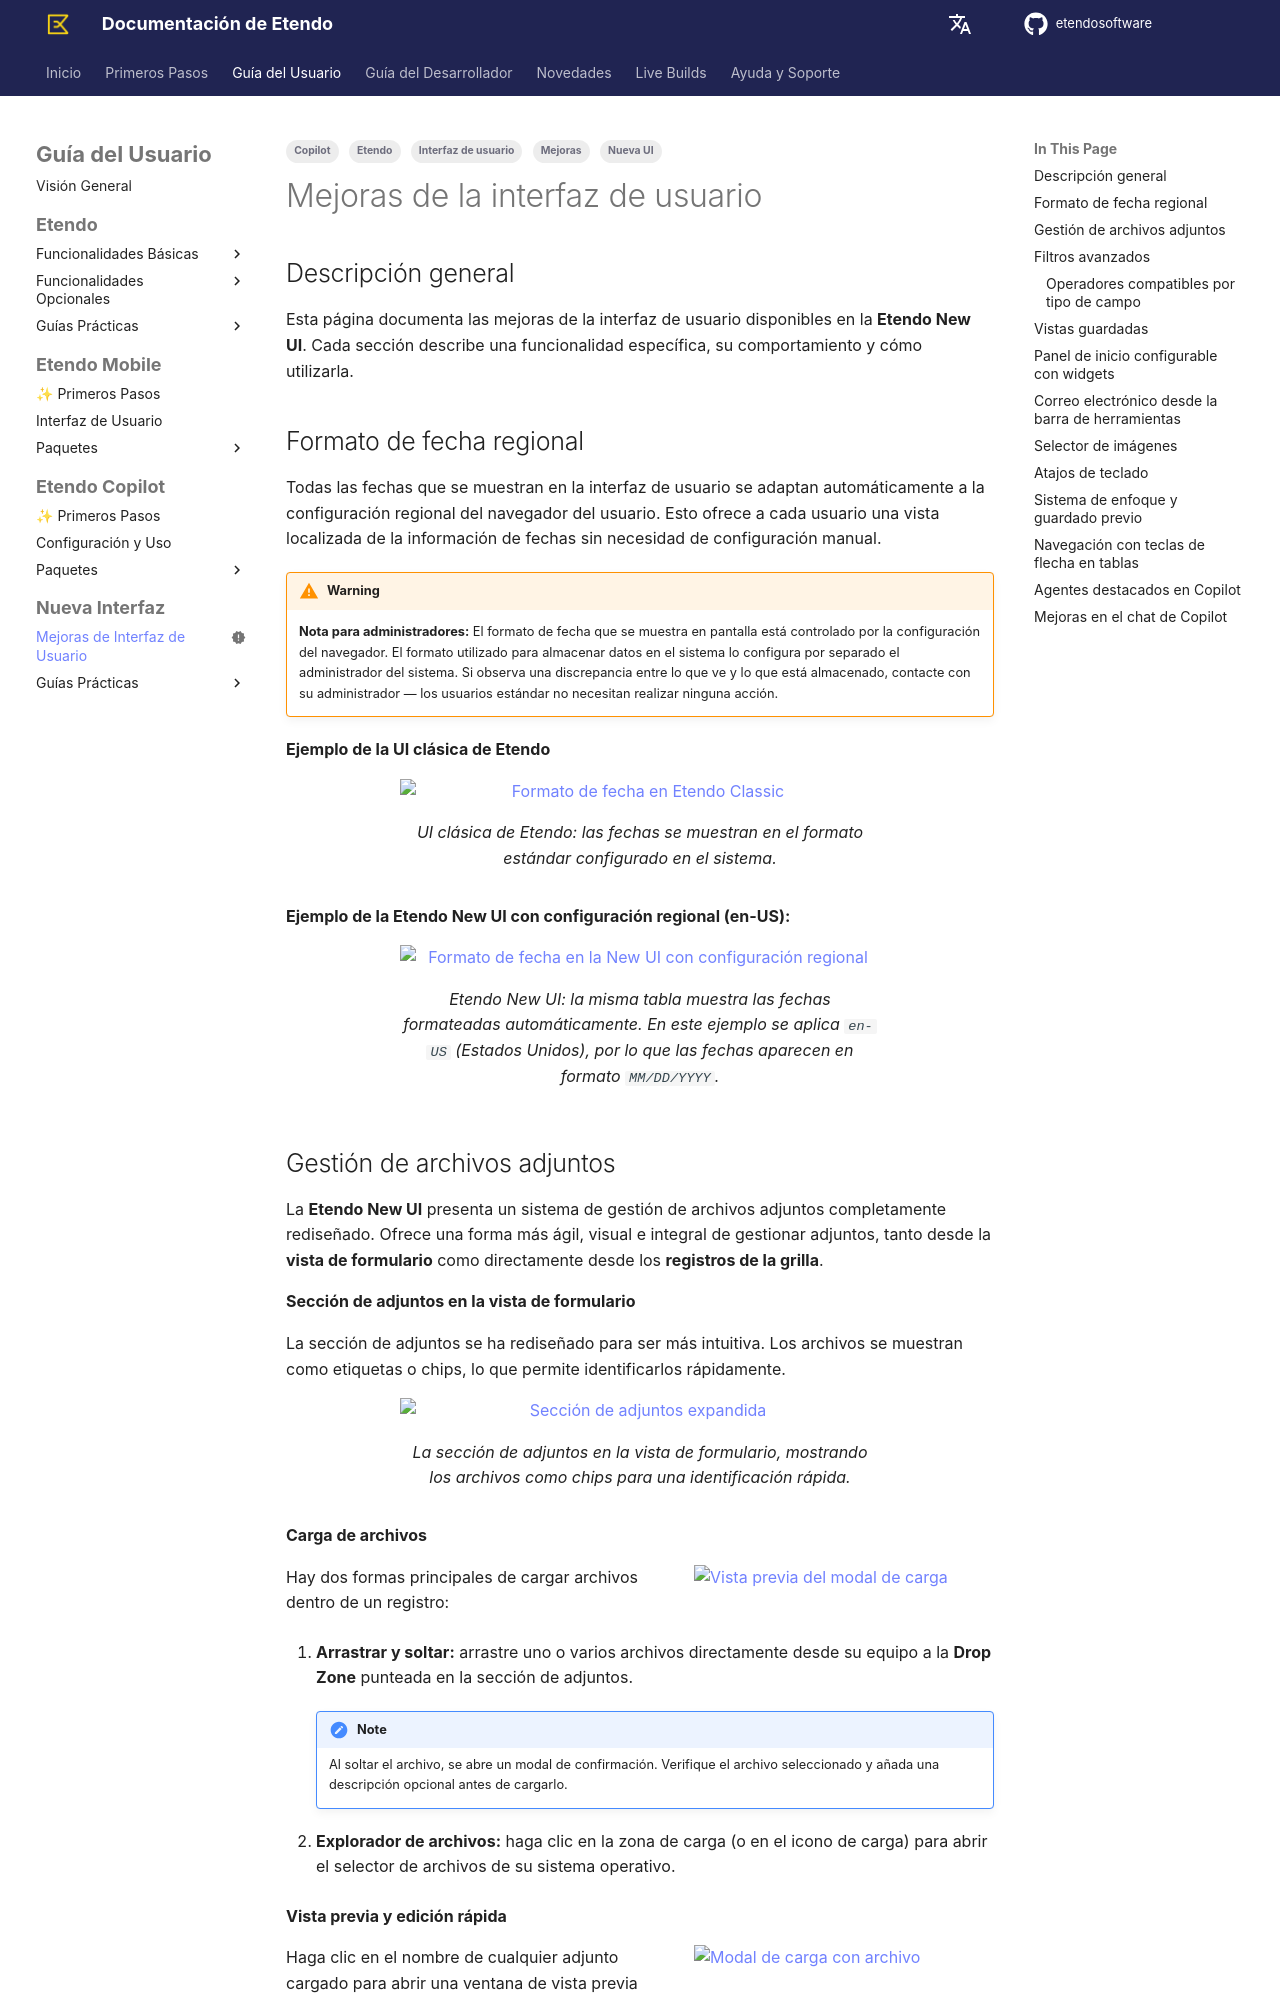

repository: etendosoftware/docs · page: es/user-guide/new-ui/ui-improvements/index.html · generator: mkdocs

---
title: Mejoras de la interfaz de usuario
tags:
    - Nueva UI
    - Mejoras
    - Etendo
    - Interfaz de usuario
    - Copilot
status: new
---

# Mejoras de la interfaz de usuario { #user-interface-improvements }

## Descripción general { #overview }

Esta página documenta las mejoras de la interfaz de usuario disponibles en la **Etendo New UI**. Cada sección describe una funcionalidad específica, su comportamiento y cómo utilizarla.

## Formato de fecha regional { #regional-date-formatting }

Todas las fechas que se muestran en la interfaz de usuario se adaptan automáticamente a la configuración regional del navegador del usuario. Esto ofrece a cada usuario una vista localizada de la información de fechas sin necesidad de configuración manual.

!!! warning

    **Nota para administradores:** El formato de fecha que se muestra en pantalla está controlado por la configuración del navegador. El formato utilizado para almacenar datos en el sistema lo configura por separado el administrador del sistema. Si observa una discrepancia entre lo que ve y lo que está almacenado, contacte con su administrador — los usuarios estándar no necesitan realizar ninguna acción.

**Ejemplo de la UI clásica de Etendo**

<figure markdown="span">
    ![Formato de fecha en Etendo Classic](../../assets/user-guide/newui/classic-date-1.png)
    <figcaption>UI clásica de Etendo: las fechas se muestran en el formato estándar configurado en el sistema.</figcaption>
</figure>

**Ejemplo de la Etendo New UI con configuración regional (en-US):**

<figure markdown="span">
    ![Formato de fecha en la New UI con configuración regional](../../assets/user-guide/newui/newui-date-1.png)
    <figcaption>Etendo New UI: la misma tabla muestra las fechas formateadas automáticamente. En este ejemplo se aplica `en-US` (Estados Unidos), por lo que las fechas aparecen en formato `MM/DD/YYYY`.</figcaption>
</figure>
